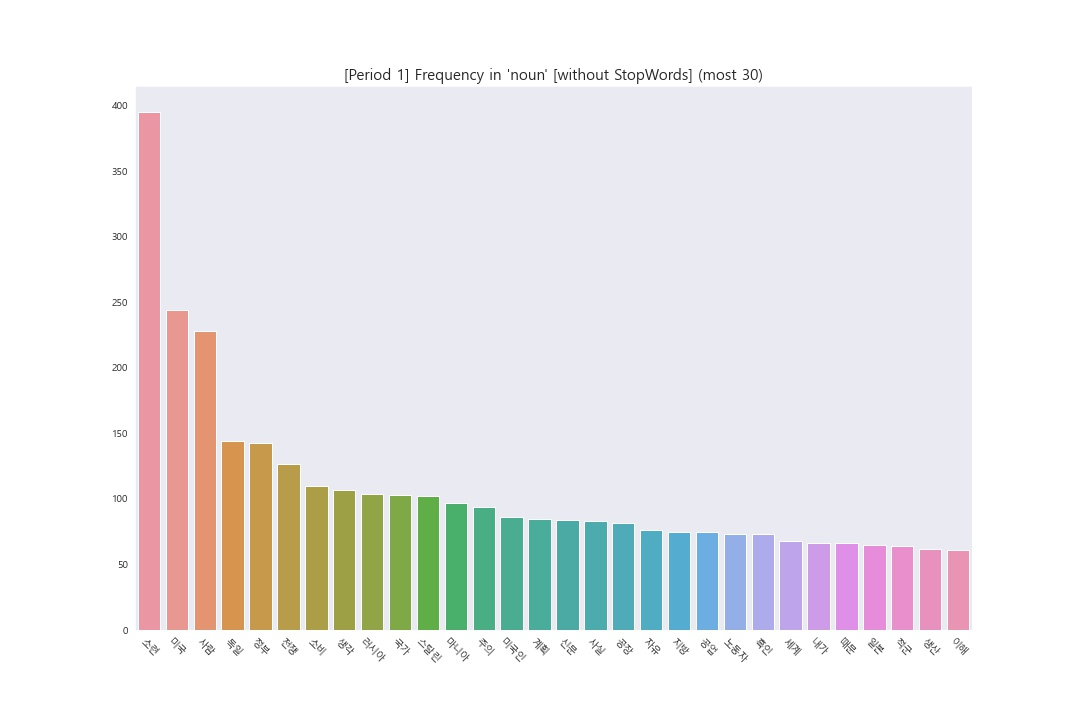

The data file committed next to this chart (first rows):
Term, Frequency
소련, 395
미국, 244
사람, 228
독일, 144
정부, 143
전쟁, 127
소비, 110
생각, 107
러시아, 104
국가, 103
스탈린, 102
마니아, 97
주의, 94
미국인, 86
계획, 85
신문, 84
사실, 83
공장, 82
자유, 76
지방, 75
공업, 75
노동자, 73
흑인, 73
세계, 68
내가, 66
때문, 66
일본, 65
적군, 64
생산, 62
이해, 61
